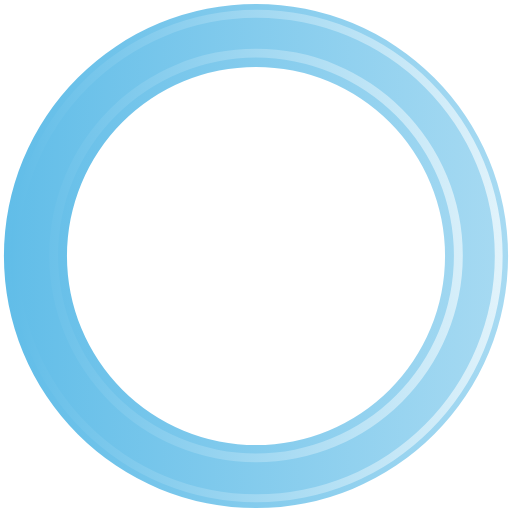
t = 0.00 s
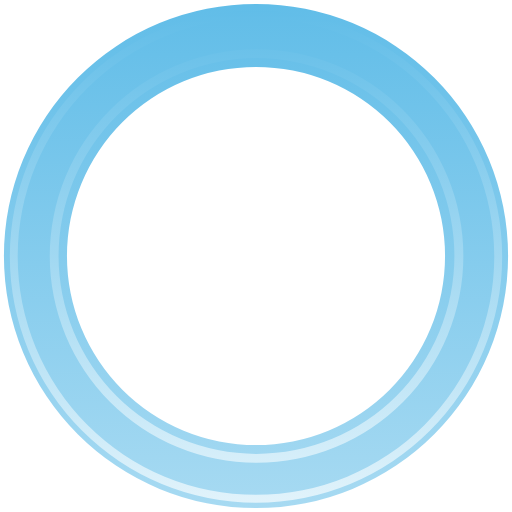
t = 0.45 s
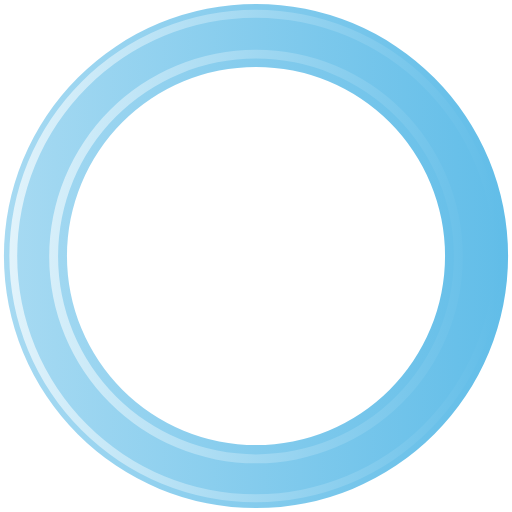
t = 0.90 s
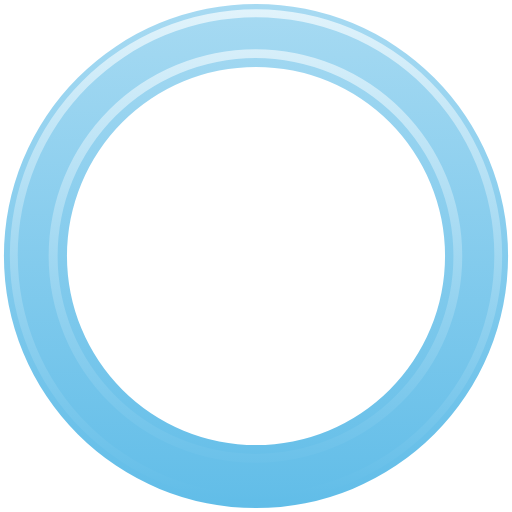
t = 1.35 s

The animated SVG that drew these frames (rendered in a browser with its animation timeline set to each time). Animation: 1 SMIL element (animateTransform=1); one cycle of 1.80 s, repeats indefinitely.

<?xml version="1.0" encoding="UTF-8" standalone="no"?><svg xmlns:svg="http://www.w3.org/2000/svg" xmlns="http://www.w3.org/2000/svg" xmlns:xlink="http://www.w3.org/1999/xlink" version="1.0" width="90px" height="90px" viewBox="0 0 128 128" xml:space="preserve"><g><linearGradient id="linear-gradient"><stop offset="0%" stop-color="#61bde8" fill-opacity="1"/><stop offset="100%" stop-color="#a7daf2" fill-opacity="0.56"/></linearGradient><linearGradient id="linear-gradient2"><stop offset="0%" stop-color="#61bde8" fill-opacity="1"/><stop offset="100%" stop-color="#e1f3fb" fill-opacity="0.19"/></linearGradient><path d="M64 .98A63.02 63.02 0 1 1 .98 64 63.02 63.02 0 0 1 64 .98zm0 15.76A47.26 47.26 0 1 1 16.74 64 47.26 47.26 0 0 1 64 16.74z" fill-rule="evenodd" fill="url(#linear-gradient)"/><path d="M64.12 125.54A61.54 61.54 0 1 1 125.66 64a61.54 61.54 0 0 1-61.54 61.54zm0-121.1A59.57 59.57 0 1 0 123.7 64 59.57 59.57 0 0 0 64.1 4.43zM64 115.56a51.7 51.7 0 1 1 51.7-51.7 51.7 51.7 0 0 1-51.7 51.7zM64 14.4a49.48 49.48 0 1 0 49.48 49.48A49.48 49.48 0 0 0 64 14.4z" fill-rule="evenodd" fill="url(#linear-gradient2)"/><animateTransform attributeName="transform" type="rotate" from="0 64 64" to="360 64 64" dur="1800ms" repeatCount="indefinite"></animateTransform></g></svg>
